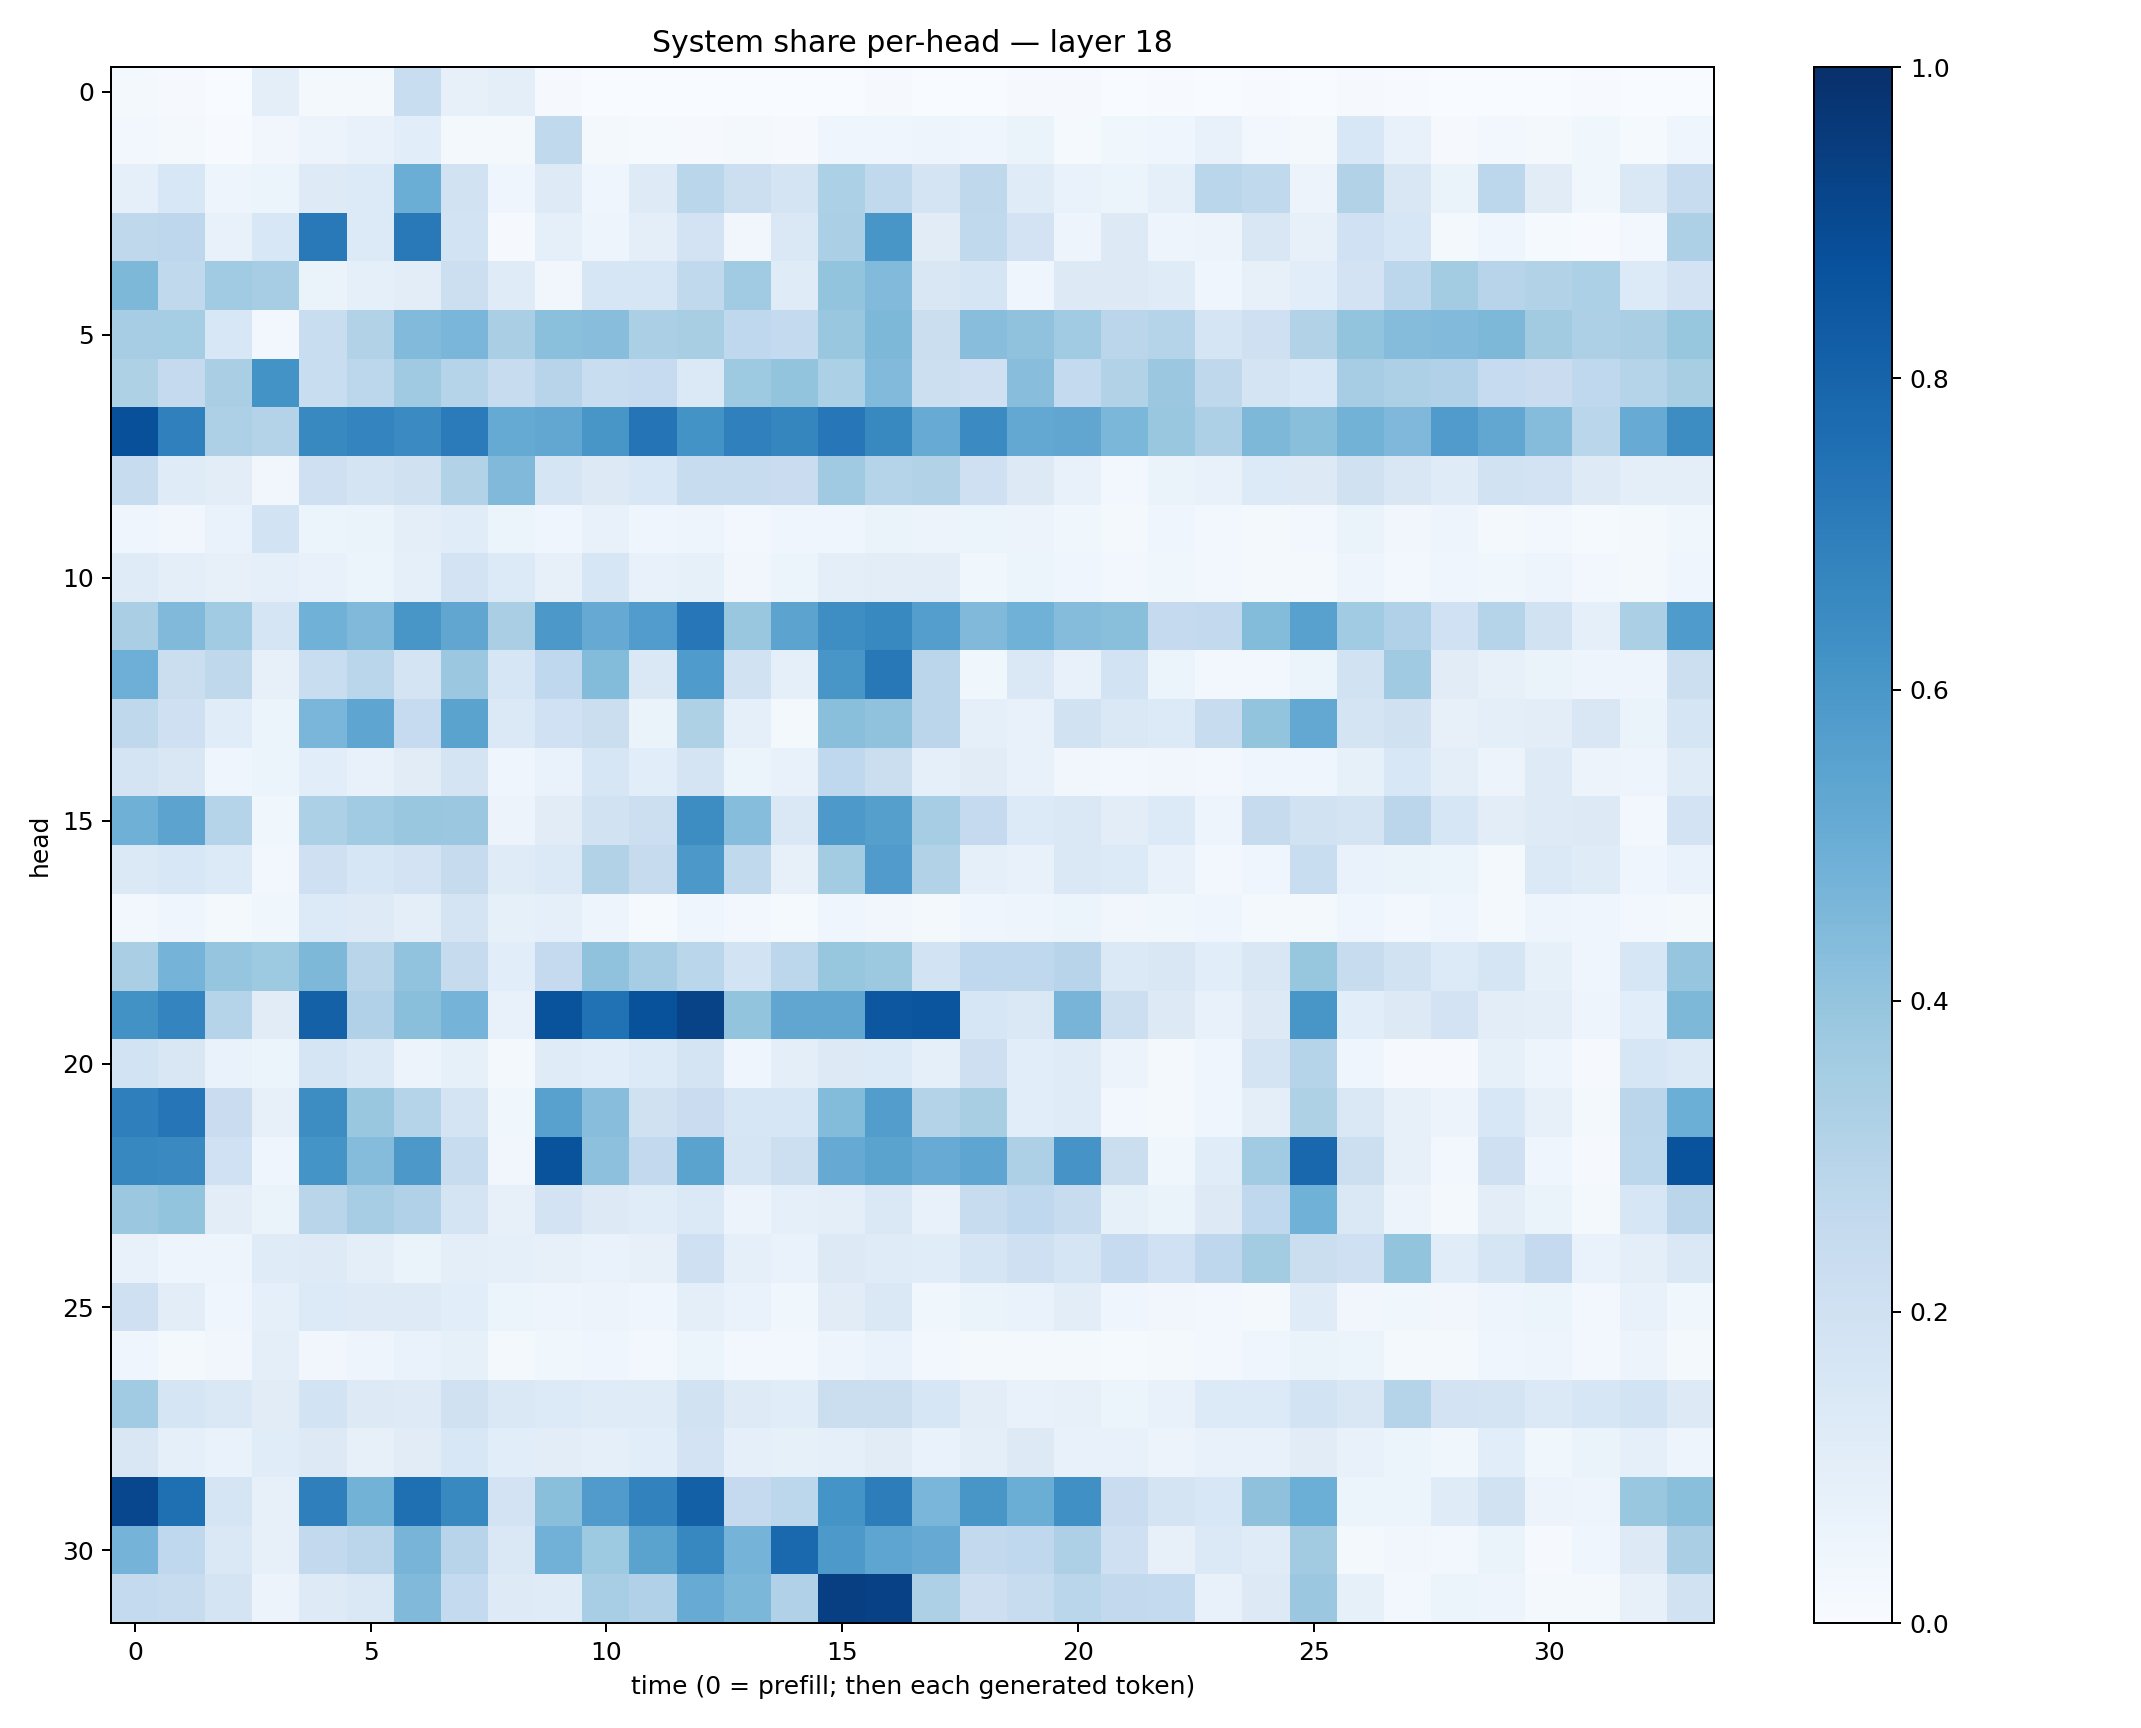

The table this chart was drawn from, first rows:
0.020407042, 0.010018087, 0.0029395411, 0.096164204, 0.021727692, 0.023309052, 0.23172894, 0.07958773, 0.09731612, 0.009772832, 0.0009875377, 0.0012884154, 0.0022437202, 0.0010992481, 0.0026671612, 0.0033236584, 0.008139932, 0.0031871249, 0.002451267, 0.01142391, 0.008379062, 0.0023114653, 0.005844728, 0.0030168048
0.02567, 0.01563, 0.005643, 0.03168, 0.05674, 0.07044, 0.1059, 0.02181, 0.01765, 0.2646, 0.01898, 0.0133, 0.009348, 0.02098, 0.01067, 0.04104, 0.04159, 0.04944, 0.04628, 0.06258, 0.01515, 0.03609, 0.04503, 0.0767
0.09066, 0.1548, 0.04742, 0.06127, 0.1249, 0.1336, 0.5017, 0.193, 0.04004, 0.1248, 0.04173, 0.123, 0.2859, 0.2173, 0.1776, 0.3313, 0.2648, 0.1748, 0.2698, 0.1197, 0.06709, 0.05868, 0.08632, 0.2857
0.271, 0.274, 0.07745, 0.1562, 0.7158, 0.1361, 0.7174, 0.1842, 0.01086, 0.0864, 0.05024, 0.09719, 0.1807, 0.03459, 0.1419, 0.335, 0.6024, 0.11, 0.2631, 0.1811, 0.05019, 0.1285, 0.05055, 0.05481
0.4556, 0.2618, 0.365, 0.3484, 0.06413, 0.09361, 0.1016, 0.2178, 0.1211, 0.03401, 0.1588, 0.1628, 0.2652, 0.3671, 0.1181, 0.3986, 0.4422, 0.1517, 0.1653, 0.03962, 0.1303, 0.1262, 0.12, 0.04352
0.3509, 0.3529, 0.1553, 0.02801, 0.2318, 0.3094, 0.4418, 0.462, 0.3367, 0.4197, 0.4292, 0.3354, 0.3417, 0.2663, 0.2566, 0.3858, 0.457, 0.2247, 0.4287, 0.4075, 0.3671, 0.2819, 0.3013, 0.1667
0.3227, 0.2527, 0.3378, 0.6193, 0.2327, 0.2794, 0.3711, 0.2976, 0.235, 0.2965, 0.2338, 0.247, 0.1393, 0.3727, 0.4018, 0.3283, 0.4418, 0.2183, 0.2062, 0.4259, 0.2569, 0.3161, 0.3821, 0.2724
0.8788, 0.6906, 0.3262, 0.3083, 0.6565, 0.6728, 0.6497, 0.7098, 0.5164, 0.5311, 0.6017, 0.7357, 0.6175, 0.6901, 0.6696, 0.7236, 0.6602, 0.5099, 0.6498, 0.5241, 0.5316, 0.4599, 0.3889, 0.3268
0.2357, 0.1174, 0.1041, 0.03436, 0.2079, 0.1772, 0.1979, 0.3163, 0.4469, 0.1656, 0.125, 0.1543, 0.2403, 0.2363, 0.2301, 0.3705, 0.2975, 0.3157, 0.2082, 0.1258, 0.07668, 0.02568, 0.06614, 0.07551
0.04593, 0.03401, 0.07003, 0.1839, 0.05228, 0.065, 0.09856, 0.117, 0.06104, 0.04403, 0.07514, 0.04552, 0.04689, 0.02983, 0.04156, 0.03997, 0.06415, 0.05837, 0.05138, 0.05494, 0.03712, 0.0193, 0.04035, 0.02818
0.1203, 0.09665, 0.08096, 0.08705, 0.07344, 0.05277, 0.08723, 0.1831, 0.1359, 0.07987, 0.1579, 0.07661, 0.0825, 0.03375, 0.05135, 0.09492, 0.1023, 0.1054, 0.03754, 0.06158, 0.04642, 0.02904, 0.03645, 0.02744
0.3374, 0.4477, 0.3652, 0.1686, 0.4867, 0.4491, 0.6035, 0.5319, 0.3372, 0.5963, 0.5121, 0.5779, 0.7237, 0.3859, 0.5436, 0.6403, 0.6568, 0.5667, 0.4464, 0.4872, 0.4365, 0.4249, 0.2504, 0.2612
0.4923, 0.2218, 0.2701, 0.08023, 0.2329, 0.2888, 0.175, 0.3803, 0.1576, 0.2667, 0.4406, 0.1433, 0.5855, 0.1886, 0.09116, 0.6018, 0.7203, 0.2834, 0.03722, 0.143, 0.07709, 0.1852, 0.05265, 0.02858
0.2728, 0.2095, 0.1156, 0.06216, 0.4624, 0.5373, 0.2492, 0.5499, 0.1376, 0.2015, 0.2244, 0.06571, 0.3215, 0.08728, 0.02137, 0.4256, 0.4091, 0.2831, 0.08823, 0.07609, 0.193, 0.1407, 0.134, 0.2389
0.175, 0.1498, 0.04481, 0.05278, 0.1068, 0.07323, 0.1111, 0.1793, 0.03928, 0.06949, 0.1628, 0.1082, 0.1722, 0.06016, 0.07301, 0.268, 0.225, 0.09288, 0.1106, 0.07071, 0.03365, 0.03011, 0.03365, 0.02769
0.4905, 0.5431, 0.3018, 0.03862, 0.3284, 0.3669, 0.3898, 0.3801, 0.05609, 0.1129, 0.1934, 0.216, 0.642, 0.4313, 0.1419, 0.5922, 0.5645, 0.3513, 0.2529, 0.1345, 0.1471, 0.103, 0.1366, 0.04782
0.1384, 0.1546, 0.1357, 0.02743, 0.207, 0.1581, 0.1806, 0.2444, 0.1201, 0.1375, 0.3152, 0.2444, 0.5954, 0.2652, 0.08047, 0.3588, 0.5787, 0.3116, 0.08781, 0.0706, 0.1483, 0.134, 0.07072, 0.03106
0.02909, 0.04637, 0.02178, 0.03821, 0.1337, 0.1227, 0.09775, 0.1779, 0.08339, 0.09333, 0.04838, 0.01537, 0.03918, 0.02787, 0.01517, 0.04348, 0.03378, 0.01888, 0.04518, 0.04831, 0.05212, 0.03249, 0.03821, 0.0424
0.3393, 0.4751, 0.3973, 0.3749, 0.4542, 0.2919, 0.4033, 0.2432, 0.1085, 0.2534, 0.4066, 0.349, 0.2853, 0.1839, 0.2797, 0.3944, 0.3771, 0.1861, 0.2683, 0.2667, 0.2948, 0.1403, 0.1503, 0.1064
0.6218, 0.6751, 0.2974, 0.1115, 0.8114, 0.3165, 0.4243, 0.4754, 0.07402, 0.866, 0.7464, 0.8696, 0.9244, 0.402, 0.5342, 0.5331, 0.8498, 0.8575, 0.157, 0.1458, 0.4708, 0.2154, 0.1326, 0.07583
0.1847, 0.1523, 0.06899, 0.05392, 0.1654, 0.1382, 0.05837, 0.083, 0.02104, 0.1174, 0.1088, 0.1352, 0.174, 0.04529, 0.09662, 0.1262, 0.1365, 0.08915, 0.2114, 0.1093, 0.1194, 0.0566, 0.02252, 0.04611
0.6919, 0.729, 0.2301, 0.08169, 0.6425, 0.3905, 0.3037, 0.1794, 0.03885, 0.558, 0.4282, 0.1989, 0.2289, 0.1573, 0.1638, 0.4381, 0.5727, 0.3049, 0.343, 0.1092, 0.1188, 0.02615, 0.01923, 0.04257
0.6649, 0.6551, 0.1999, 0.04547, 0.6161, 0.4347, 0.5959, 0.2354, 0.03136, 0.8649, 0.4171, 0.2585, 0.5505, 0.1658, 0.2157, 0.5137, 0.5506, 0.5095, 0.5379, 0.3281, 0.6106, 0.2208, 0.03617, 0.116
0.3809, 0.4003, 0.1052, 0.06325, 0.2912, 0.3484, 0.3195, 0.1777, 0.08094, 0.1826, 0.1286, 0.114, 0.1381, 0.05697, 0.09032, 0.1, 0.1444, 0.07274, 0.2413, 0.2673, 0.2382, 0.08231, 0.06574, 0.1283
0.07628, 0.04928, 0.04757, 0.1175, 0.1248, 0.1003, 0.06333, 0.09536, 0.08795, 0.08034, 0.06793, 0.08003, 0.2076, 0.09236, 0.06934, 0.132, 0.119, 0.1139, 0.1708, 0.2053, 0.1717, 0.2467, 0.1995, 0.2739
0.2056, 0.1044, 0.04415, 0.08828, 0.1341, 0.1223, 0.1227, 0.1077, 0.05288, 0.0478, 0.05624, 0.04165, 0.1002, 0.06757, 0.03568, 0.1132, 0.1477, 0.03771, 0.06263, 0.06829, 0.1048, 0.04457, 0.03313, 0.02453
0.04682, 0.0168, 0.03223, 0.09894, 0.03155, 0.04855, 0.06899, 0.08258, 0.01885, 0.03532, 0.04016, 0.02701, 0.05154, 0.02966, 0.02909, 0.04871, 0.06687, 0.02466, 0.01926, 0.02177, 0.02095, 0.01431, 0.02115, 0.03045
0.3638, 0.1676, 0.1425, 0.1121, 0.1871, 0.1252, 0.1235, 0.1957, 0.1415, 0.1349, 0.1195, 0.1186, 0.1937, 0.1249, 0.1151, 0.2253, 0.222, 0.1584, 0.1027, 0.0778, 0.07971, 0.0616, 0.07163, 0.134
0.1522, 0.09212, 0.06897, 0.1145, 0.1255, 0.08115, 0.1108, 0.1556, 0.1055, 0.1029, 0.08787, 0.1084, 0.1797, 0.08641, 0.08349, 0.08989, 0.1101, 0.06912, 0.09535, 0.1301, 0.07129, 0.07229, 0.05721, 0.0724
0.9083, 0.7556, 0.168, 0.08062, 0.694, 0.4803, 0.755, 0.6596, 0.1816, 0.4223, 0.5788, 0.6804, 0.8142, 0.2515, 0.2775, 0.6134, 0.6995, 0.4614, 0.6038, 0.5001, 0.6297, 0.2295, 0.1742, 0.1559
0.4737, 0.2662, 0.1476, 0.081, 0.2587, 0.2834, 0.4711, 0.2944, 0.1442, 0.4835, 0.3713, 0.5484, 0.6665, 0.476, 0.7833, 0.5919, 0.5378, 0.5125, 0.2596, 0.2686, 0.3272, 0.2073, 0.08152, 0.139
0.257, 0.2358, 0.1726, 0.05722, 0.1219, 0.1479, 0.449, 0.2555, 0.1235, 0.121, 0.3467, 0.3183, 0.5089, 0.458, 0.3181, 0.9409, 0.93, 0.3271, 0.2146, 0.2414, 0.2879, 0.2591, 0.2559, 0.07741
